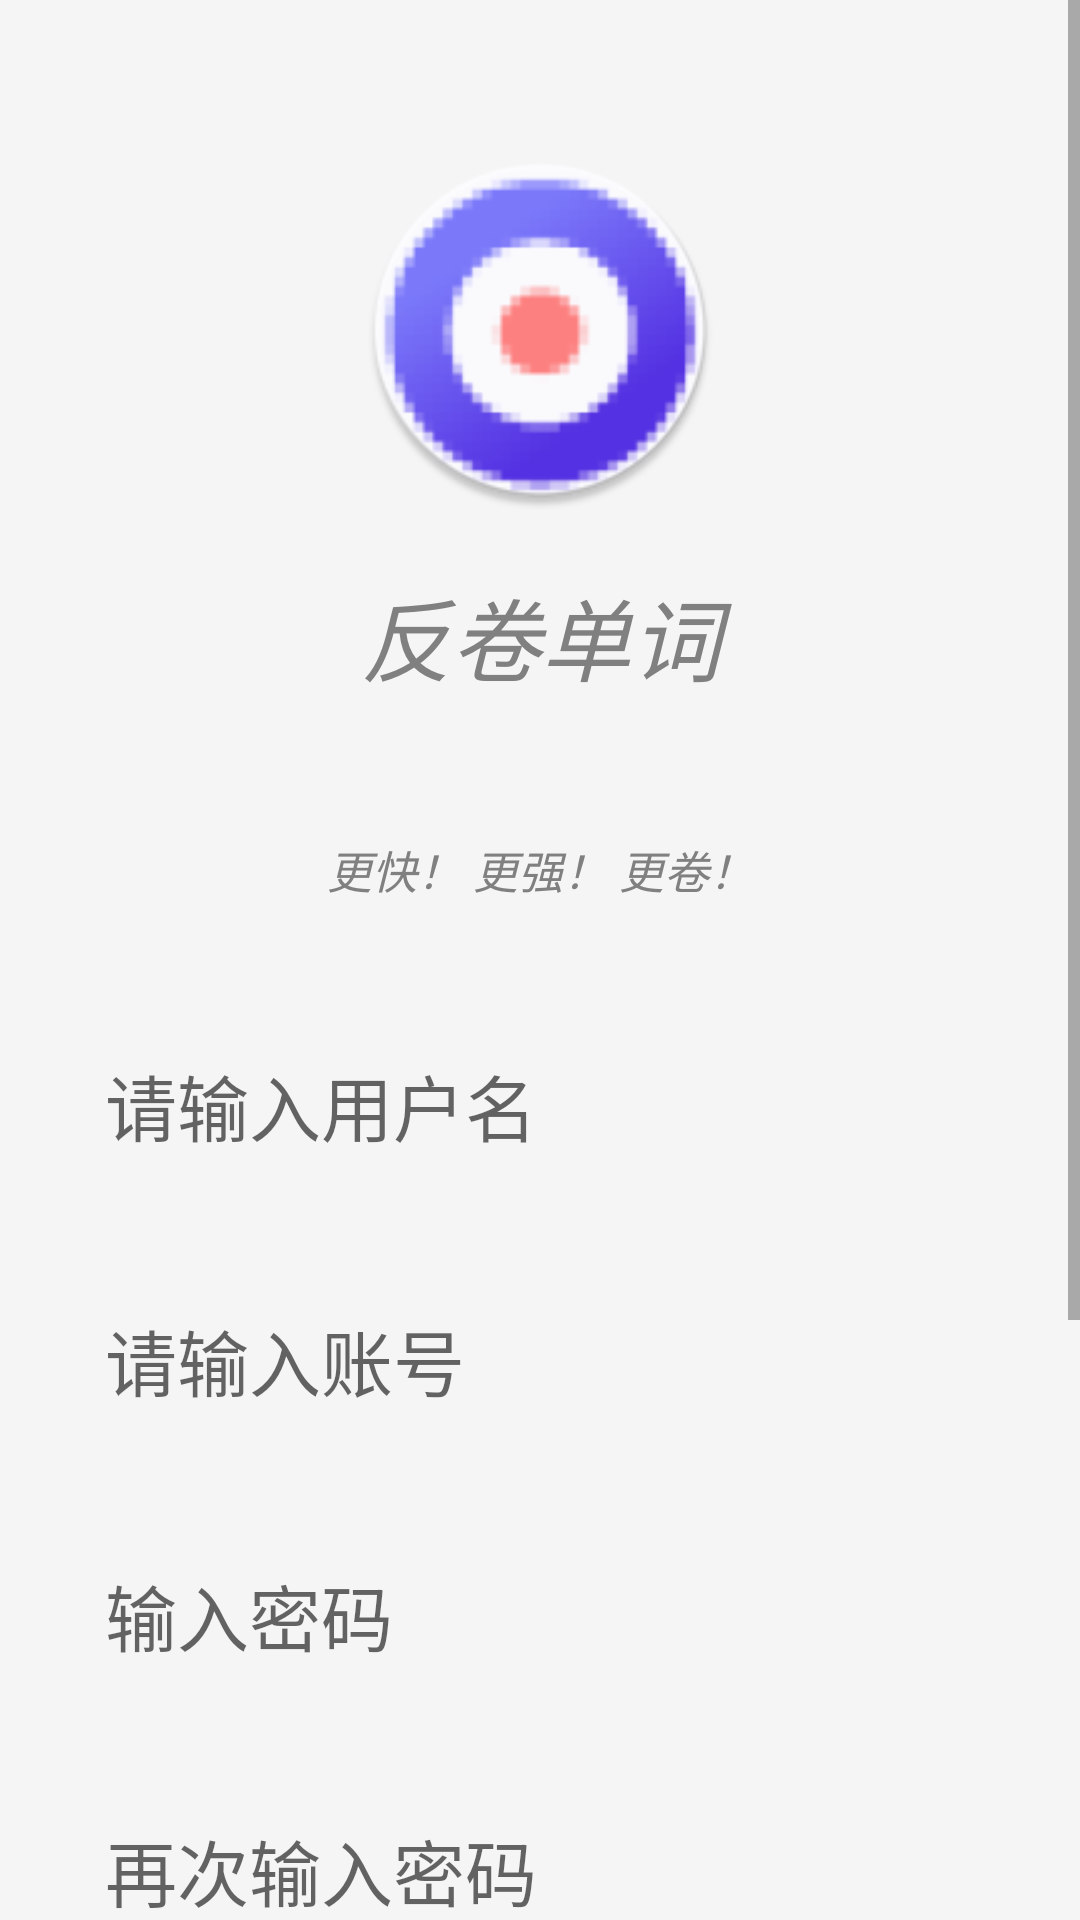

Here is an Android app screen rendered from its layout file. Give the layout XML and the strings, colors and styles it references.
<!-- AndroidManifest.xml: application theme Theme.反卷单词 -->
<!-- res/layout/activity_register1.xml -->
<?xml version="1.0" encoding="utf-8"?>
<ScrollView  xmlns:android="http://schemas.android.com/apk/res/android"
    xmlns:app="http://schemas.android.com/apk/res-auto"
    xmlns:tools="http://schemas.android.com/tools"
    android:layout_width="match_parent"
    android:layout_height="match_parent"
    tools:context=".RegisterActivity">>

    
    <LinearLayout
        android:layout_width="match_parent"
        android:layout_height="match_parent"
        android:orientation="vertical"
        android:background="#F5F5F5">

        
        <ImageView
            android:id="@+id/LogoImage"
            android:layout_width="match_parent"
            android:layout_height="120dp"
            android:layout_marginTop="50dp"
            android:src="@mipmap/ic_logo_round"/>

        
        <TextView
            android:id="@+id/TitleText"
            android:layout_width="match_parent"
            android:layout_height="wrap_content"
            android:layout_margin="20dp"
            android:text="反卷单词"
            android:gravity="center"
            android:textStyle="italic"
            android:textColor="#808080"
            android:textSize="30dp" />
        
        <TextView
            android:id="@+id/SloganText"
            android:layout_width="match_parent"
            android:layout_height="wrap_content"
            android:layout_margin="25dp"
            android:text="更快！ 更强！ 更卷！"
            android:gravity="center"
            android:textStyle="italic"
            android:textColor="#808080"
            android:textSize="15dp" />

        
        <LinearLayout
            android:layout_width="match_parent"
            android:layout_height="wrap_content"
            android:orientation="vertical">

            
            <LinearLayout
                android:id="@+id/UserNameLayout"
                android:layout_width="match_parent"
                android:layout_height="match_parent"
                android:orientation="horizontal">

                
                <EditText
                    android:id="@+id/username"
                    android:layout_width="match_parent"
                    android:layout_height="wrap_content"
                    android:padding="15dp"
                    android:layout_marginLeft="20dp"
                    android:layout_marginRight="20dp"
                    android:layout_marginTop="10dp"
                    android:layout_marginBottom="10dp"
                    android:background="@xml/translucent_edit"
                    android:hint="请输入用户名"
                    android:textSize="24dp"
                    android:singleLine="true" />
            </LinearLayout>
            
            <LinearLayout
                android:id="@+id/NameLayout"
                android:layout_width="match_parent"
                android:layout_height="match_parent"
                android:orientation="horizontal">

                
                <EditText
                    android:id="@+id/name"
                    android:layout_width="match_parent"
                    android:layout_height="wrap_content"
                    android:padding="15dp"
                    android:layout_marginLeft="20dp"
                    android:layout_marginRight="20dp"
                    android:layout_marginTop="10dp"
                    android:layout_marginBottom="10dp"
                    android:background="@xml/translucent_edit"
                    android:hint="请输入账号"
                    android:textSize="24dp"
                    android:singleLine="true" />
            </LinearLayout>

            
            <LinearLayout
                android:id="@+id/PassWordLayout"
                android:layout_width="match_parent"
                android:layout_height="wrap_content"
                android:orientation="horizontal">

                
                <EditText
                    android:id="@+id/password"
                    android:layout_width="match_parent"
                    android:layout_height="wrap_content"
                    android:padding="15dp"
                    android:layout_marginLeft="20dp"
                    android:layout_marginRight="20dp"
                    android:layout_marginTop="10dp"
                    android:layout_marginBottom="10dp"
                    android:background="@xml/translucent_edit"
                    android:hint="输入密码"
                    android:textSize="24dp"
                    android:maxLength="16"
                    android:singleLine="true"
                    android:inputType="textPassword" />

            </LinearLayout>

            
            <LinearLayout
                android:id="@+id/PasswordAgainLayout"
                android:layout_width="match_parent"
                android:layout_height="wrap_content"
                android:orientation="horizontal">

                
                <EditText
                    android:id="@+id/password_again"
                    android:layout_width="match_parent"
                    android:layout_height="match_parent"
                    android:padding="15dp"
                    android:layout_marginLeft="20dp"
                    android:layout_marginRight="20dp"
                    android:layout_marginTop="10dp"
                    android:layout_marginBottom="10dp"
                    android:background="@xml/translucent_edit"
                    android:hint="再次输入密码"
                    android:maxLength="16"
                    android:textSize="24dp"
                    android:singleLine="true"
                    android:inputType="textPassword" />

            </LinearLayout>

            
            <LinearLayout
                android:id="@+id/PhoneLayout"
                android:layout_width="match_parent"
                android:layout_height="wrap_content"
                android:orientation="horizontal">

                
                <EditText
                    android:id="@+id/phone"
                    android:layout_width="match_parent"
                    android:layout_height="wrap_content"
                    android:padding="15dp"
                    android:layout_marginLeft="20dp"
                    android:layout_marginRight="20dp"
                    android:layout_marginTop="10dp"
                    android:layout_marginBottom="10dp"
                    android:background="@xml/translucent_edit"
                    android:hint="请输入手机号"
                    android:textSize="24dp"
                    android:maxLength="16"
                    android:singleLine="true" />

            </LinearLayout>

            <LinearLayout
                android:id="@+id/AgeLayout"
                android:layout_width="match_parent"
                android:layout_height="wrap_content"
                android:orientation="horizontal">
                
                <EditText
                    android:id="@+id/age"
                    android:layout_width="match_parent"
                    android:layout_height="wrap_content"
                    android:padding="15dp"
                    android:layout_marginLeft="20dp"
                    android:layout_marginRight="20dp"
                    android:layout_marginTop="10dp"
                    android:layout_marginBottom="10dp"
                    android:background="@xml/translucent_edit"
                    android:hint="请输入年龄"
                    android:textSize="24dp"
                    android:maxLength="16"
                    android:singleLine="true" />
            </LinearLayout>
            
            <LinearLayout
                android:id="@+id/ButtonLayout"
                android:layout_width="match_parent"
                android:layout_height="wrap_content"
                android:orientation="horizontal">

                
                <Button
                    android:id="@+id/SignUpButton"
                    android:layout_width="wrap_content"
                    android:layout_height="wrap_content"
                    android:padding="15dp"
                    android:layout_margin="15dp"
                    android:layout_weight="1"
                    android:background="@xml/translucent_button"
                    android:text="立即注册"
                    android:textColor="@color/white"
                    android:onClick="register"
                    android:textSize="24dp" />

                
                <Button
                    android:id="@+id/BackLoginButton"
                    android:layout_width="wrap_content"
                    android:layout_height="wrap_content"
                    android:padding="15dp"
                    android:layout_margin="15dp"
                    android:layout_weight="1"
                    android:textColor="@color/white"
                    android:background="@xml/translucent_button"
                    android:text="返回登录"
                    android:onClick="reLogin"
                    android:textSize="24dp" />

            </LinearLayout>

        </LinearLayout>

    </LinearLayout>
</ScrollView>
<!-- resources referenced by this layout -->
<resources>
  <color name="white">#FFFFFF</color>
  <!-- mipmap ic_logo_round: png bitmap (mipmap-hdpi, 7357 bytes) -->
  <style name="Theme.反卷单词" parent="Theme.MaterialComponents.DayNight.DarkActionBar">
          
          <item name="colorPrimary">@color/stdcolor</item>
          <item name="colorPrimaryVariant">@color/green</item>
          <item name="colorOnPrimary">@color/white</item>
          
          <item name="colorSecondary">@color/forestgreen</item>
          <item name="colorSecondaryVariant">@color/limegreen</item>
          <item name="colorOnSecondary">@color/black</item>
          
          <item name="android:statusBarColor" tools:targetApi="l">?attr/colorPrimaryVariant</item>
          
      </style>
  <color name="stdcolor">#0e932e</color>
  <color name="green">#008000</color>
  <color name="forestgreen">#228B22</color>
  <color name="limegreen">#32CD32</color>
  <color name="black">#000000</color>
</resources>
